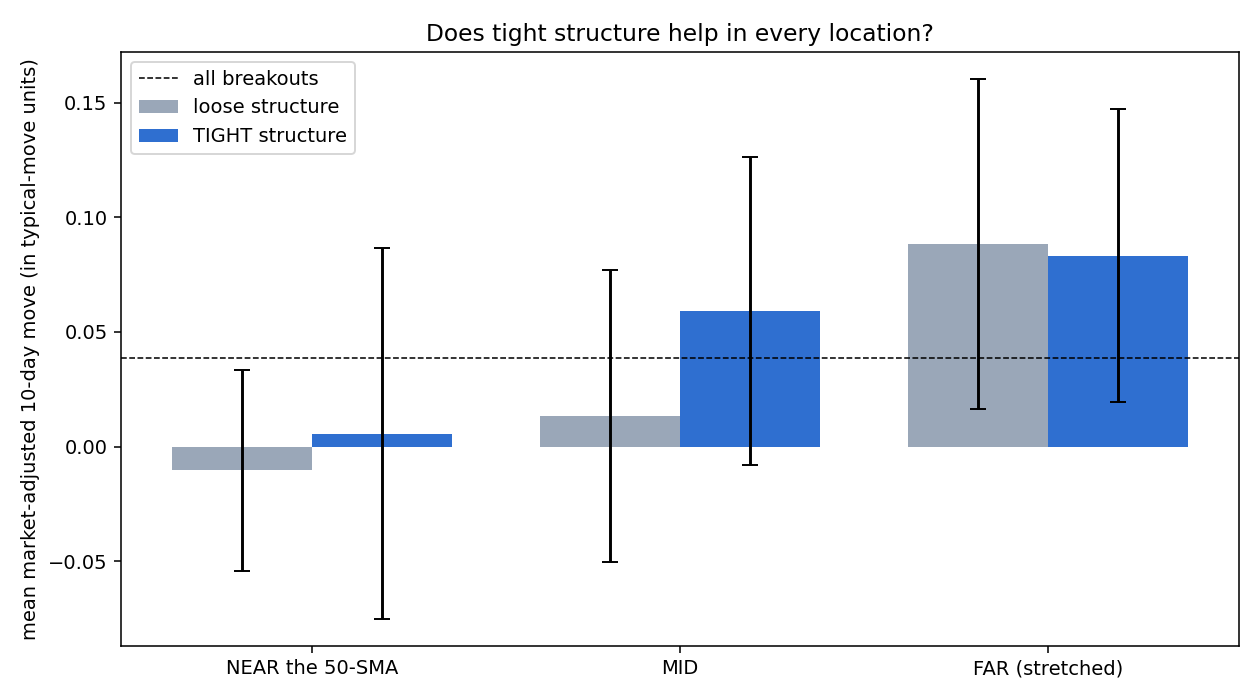

The data file committed next to this chart (first rows):
location, TIGHT, n, mean_zx, ci95, excess_pct, win_pct, mean_R_stop, median_risk_pct
NEAR, 0, 993, -0.01027, 0.04385, -0.03517, 55.89, 0.06363, 8.303
NEAR, 1, 643, 0.005689, 0.08078, 0.2389, 52.72, 0.0665, 5.869
MID, 0, 886, 0.0133, 0.0635, 0.5933, 55.64, 0.07629, 7.971
MID, 1, 750, 0.05918, 0.0672, 0.3847, 55.33, 0.08159, 5.605
FAR, 0, 688, 0.08834, 0.07183, 0.792, 55.23, 0.07831, 8.485
FAR, 1, 948, 0.08328, 0.06383, 0.6164, 56.33, 0.1106, 5.588
